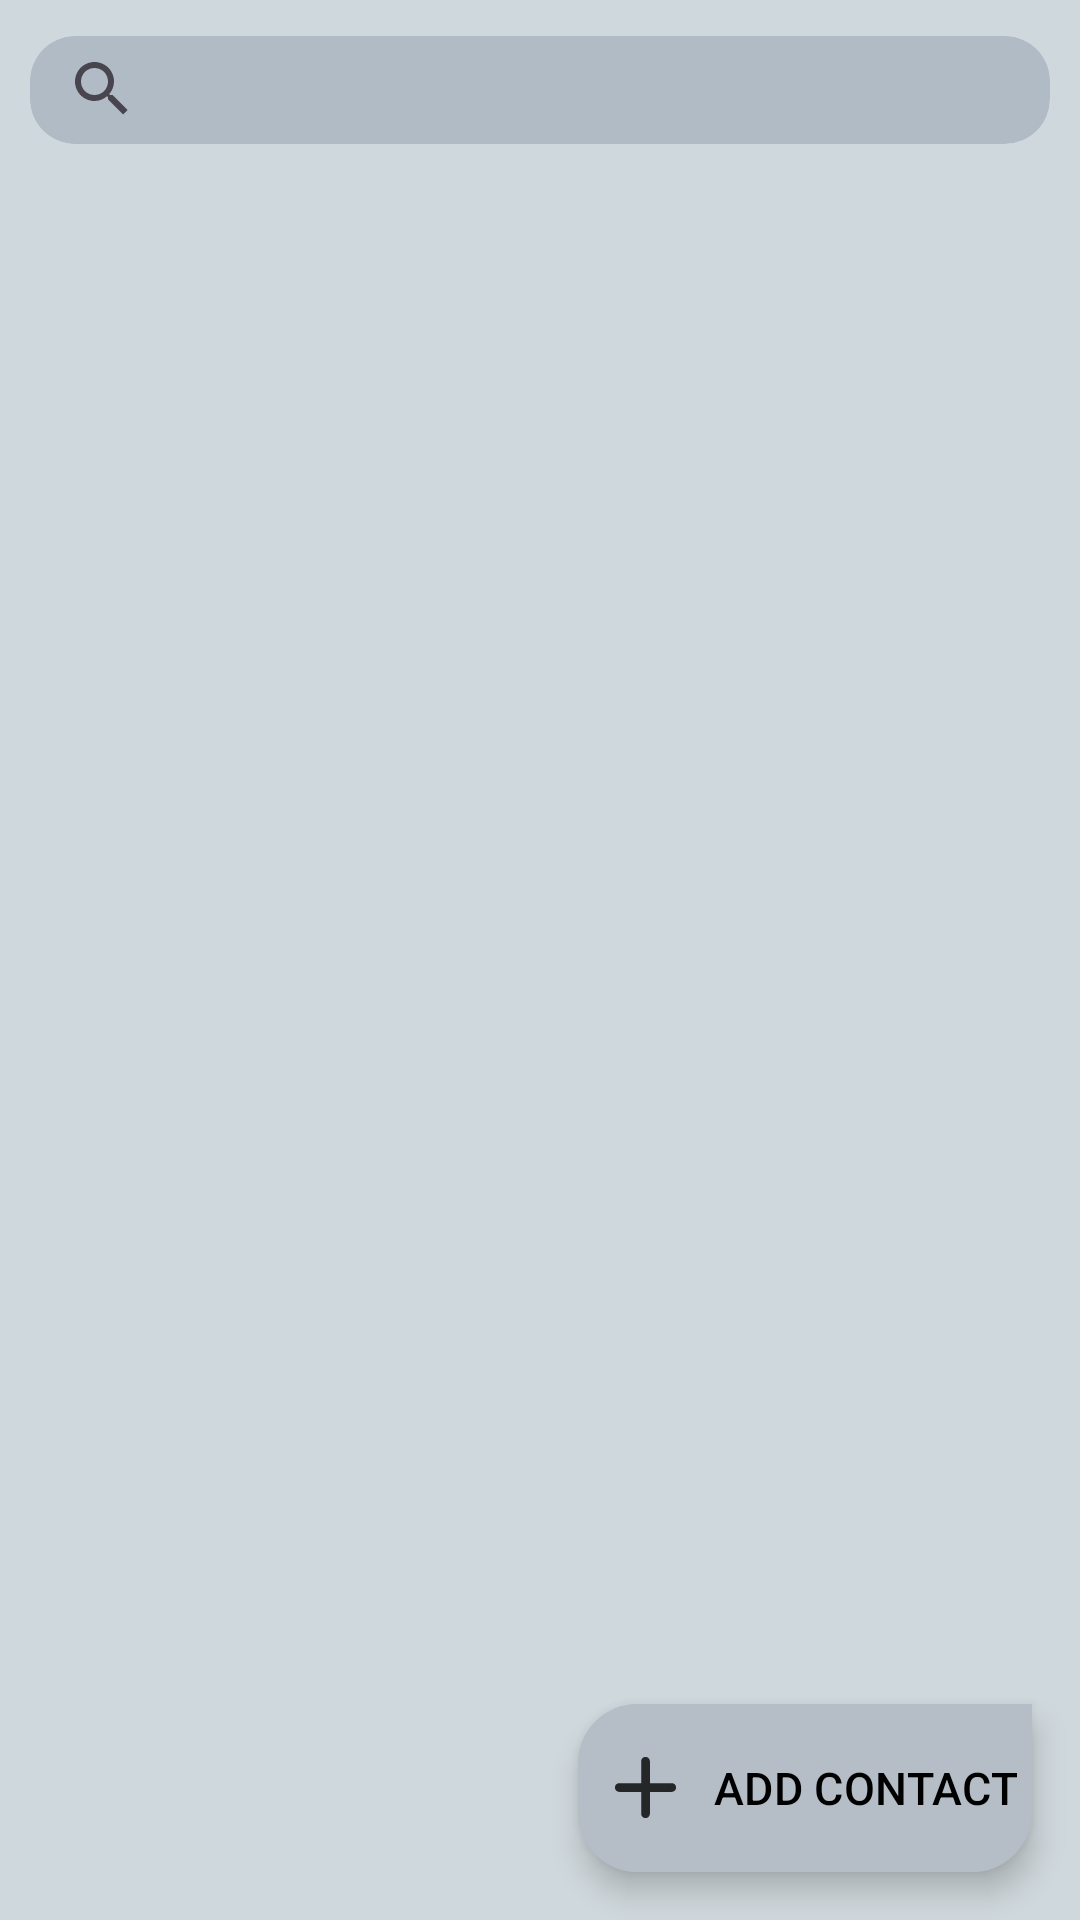

This screen was rendered from an Android layout file. Write that file and the resources it references.
<!-- AndroidManifest.xml: application theme Theme.AndroidChatApp -->
<!-- res/layout/fragment_show_chats.xml -->
<?xml version="1.0" encoding="utf-8"?>
<FrameLayout xmlns:android="http://schemas.android.com/apk/res/android"
    android:id="@+id/showChatsFragment"
    xmlns:app="http://schemas.android.com/apk/res-auto"
    xmlns:tools="http://schemas.android.com/tools"
    android:layout_width="match_parent"
    android:layout_height="match_parent"
    android:background="?attr/background"
    android:windowSoftInputMode="adjustPan|stateHidden"
    tools:context=".fragments.ShowChatsFragment">

        <androidx.constraintlayout.widget.ConstraintLayout
            android:layout_width="match_parent"
            android:layout_height="match_parent">






















                <androidx.recyclerview.widget.RecyclerView
                    android:id="@+id/chatsRecyclerView"
                    android:layout_width="match_parent"
                    android:layout_height="wrap_content"
                    app:layout_constraintEnd_toEndOf="parent"
                    app:layout_constraintStart_toStartOf="parent"
                    app:layout_constraintTop_toTopOf="parent"
                    android:layout_marginTop="50dp"
                    />



                <com.google.android.material.card.MaterialCardView
                    android:id="@+id/cardView2"
                    android:layout_width="match_parent"
                    android:layout_height="wrap_content"
                    android:layout_marginRight="10dp"
                    android:layout_marginLeft="10dp"
                    android:layout_marginTop="12dp"
                    app:cardCornerRadius="15dp"
                    app:strokeWidth="0dp"
                    app:layout_constraintEnd_toEndOf="parent"
                    app:layout_constraintStart_toStartOf="parent"
                    app:layout_constraintTop_toTopOf="parent">

                        <LinearLayout
                            android:id="@+id/searchCardLayout"
                            android:layout_width="match_parent"
                            android:layout_height="wrap_content"
                            android:orientation="vertical"
                            android:paddingBottom="1dp"
                            app:layout_constraintTop_toTopOf="@+id/searchCard"
                            app:startIconDrawable="@drawable/ic_email">

                                <SearchView
                                    android:id="@+id/searchCardInput"
                                    android:layout_width="match_parent"
                                    android:layout_height="35dp"
                                    android:background="@null"
                                    android:queryHint="Search Contacts" />

                                        <androidx.recyclerview.widget.RecyclerView
                                            android:id="@+id/searchCardList"
                                            android:layout_width="match_parent"
                                            android:layout_height="wrap_content" />

                        </LinearLayout>

                </com.google.android.material.card.MaterialCardView>






















                <com.google.android.material.floatingactionbutton.ExtendedFloatingActionButton
                    android:id="@+id/addContactButton"
                    android:layout_width="wrap_content"
                    android:layout_height="wrap_content"
                    android:layout_margin="16dp"
                    app:shapeAppearanceOverlay="@style/senderMessageBubble"
                    android:text="ADD CONTACT"
                    android:backgroundTint="?attr/colorSurface"
                    android:textSize="15sp"
                    android:padding="5dp"
                    app:icon="@drawable/ic_add"
                    app:iconSize="35sp"
                    app:iconPadding="5dp"
                    android:textColor="?attr/colorOnSurface"
                    app:iconTint="?attr/colorOnSurface"
                    app:layout_constraintBottom_toBottomOf="parent"
                    app:layout_constraintEnd_toEndOf="parent" />


                <androidx.cardview.widget.CardView
                    android:id="@+id/loadingScreen"
                    android:layout_width="match_parent"
                    android:layout_height="match_parent"
                    android:visibility="gone"
                    app:layout_constraintBottom_toBottomOf="parent"
                    app:layout_constraintEnd_toEndOf="parent"
                    app:layout_constraintStart_toStartOf="parent"
                    app:layout_constraintTop_toTopOf="parent" />



        </androidx.constraintlayout.widget.ConstraintLayout>

</FrameLayout>
<!-- resources referenced by this layout -->
<resources>
  <color name="Gold">#FFD700</color>
  <!-- drawable ic_add (drawable-anydpi) -->
  <vector xmlns:android="http://schemas.android.com/apk/res/android"
      android:width="24dp"
      android:height="24dp"
      android:viewportWidth="24"
      android:viewportHeight="24"
      android:tint="#898989"
      android:alpha="0.8">
    <path
        android:fillColor="@android:color/white"
        android:pathData="M18,13h-5v5c0,0.55 -0.45,1 -1,1s-1,-0.45 -1,-1v-5H6c-0.55,0 -1,-0.45 -1,-1s0.45,-1 1,-1h5V6c0,-0.55 0.45,-1 1,-1s1,0.45 1,1v5h5c0.55,0 1,0.45 1,1s-0.45,1 -1,1z"/>
  </vector>
  <!-- drawable ic_menu (drawable-anydpi) -->
  <vector xmlns:android="http://schemas.android.com/apk/res/android"
      android:width="24dp"
      android:height="24dp"
      android:viewportWidth="24"
      android:viewportHeight="24"
      android:tint="#898989"
      android:alpha="0.8">
    <path
        android:fillColor="@android:color/white"
        android:pathData="M3,18h18v-2L3,16v2zM3,13h18v-2L3,11v2zM3,6v2h18L21,6L3,6z"/>
  </vector>
  <!-- drawable ic_star (drawable) -->
  <vector android:height="24dp" android:tint="#717171"
      android:viewportHeight="24" android:viewportWidth="24"
      android:width="24dp" xmlns:android="http://schemas.android.com/apk/res/android">
      <path android:fillColor="@android:color/white" android:pathData="M12,17.27l4.15,2.51c0.76,0.46 1.69,-0.22 1.49,-1.08l-1.1,-4.72l3.67,-3.18c0.67,-0.58 0.31,-1.68 -0.57,-1.75l-4.83,-0.41l-1.89,-4.46c-0.34,-0.81 -1.5,-0.81 -1.84,0L9.19,8.63L4.36,9.04c-0.88,0.07 -1.24,1.17 -0.57,1.75l3.67,3.18l-1.1,4.72c-0.2,0.86 0.73,1.54 1.49,1.08L12,17.27z"/>
  </vector>
  <style name="menuButtonCorner">
          <item name="cornerSizeTopRight">0dp</item>
          <item name="cornerSizeTopLeft">20dp</item>
          <item name="cornerSizeBottomRight">0dp</item>
          <item name="cornerSizeBottomLeft">20dp</item>
      </style>
  <style name="senderMessageBubble" parent="">
          <item name="cornerSizeTopRight">0dp</item>
          <item name="cornerSizeTopLeft">20dp</item>
          <item name="cornerSizeBottomRight">20dp</item>
          <item name="cornerSizeBottomLeft">20dp</item>
      </style>
  <style name="Theme.AndroidChatApp" parent="Theme.Material3.Light.NoActionBar">
          
          <item name="colorPrimary">@color/md_grey_300</item>
          <item name="background">@color/md_blue_grey_100</item>
          <item name="colorOnBackground">@color/md_red_50</item>
          <item name="colorSurface">@color/md_blue_grey_200</item>
          <item name="colorOnSurface">@color/md_black_1000</item>
          <item name="colorPrimaryVariant">@color/md_red_50</item>
          <item name="colorOnPrimary">@color/md_black_1000</item>
  
          <item name="colorPrimaryContainer">@color/AntiqueWhite</item>
          <item name="colorOnPrimaryContainer">@color/black</item>
  
          <item name="dividerColor">@color/md_blue_grey_300</item>
  
          <item name="android:textColor">@color/black</item>
  
          <item name="buttonTint">@color/md_blue_400</item>
          
          <item name="colorSecondary">@color/md_blue_grey_300</item>
  
          <item name="colorSecondaryVariant">@color/md_red_50</item>
  
          
          <item name="android:statusBarColor">@color/md_blue_grey_200</item>
          
  
          <item name="colorTertiary">@color/material_dynamic_tertiary40</item>
      </style>
  <color name="md_grey_300">#E0E0E0</color>
  <color name="md_blue_grey_100">#CFD8DC</color>
  <color name="md_red_50">#FFEBEE</color>
  <color name="md_blue_grey_200">#B0BBC5</color>
  <color name="md_black_1000">#000000</color>
  <color name="AntiqueWhite">#FAEBD7</color>
  <color name="black">#000000</color>
  <color name="md_blue_grey_300">#90A4AE</color>
  <color name="md_blue_400">#42A5F5</color>
</resources>
